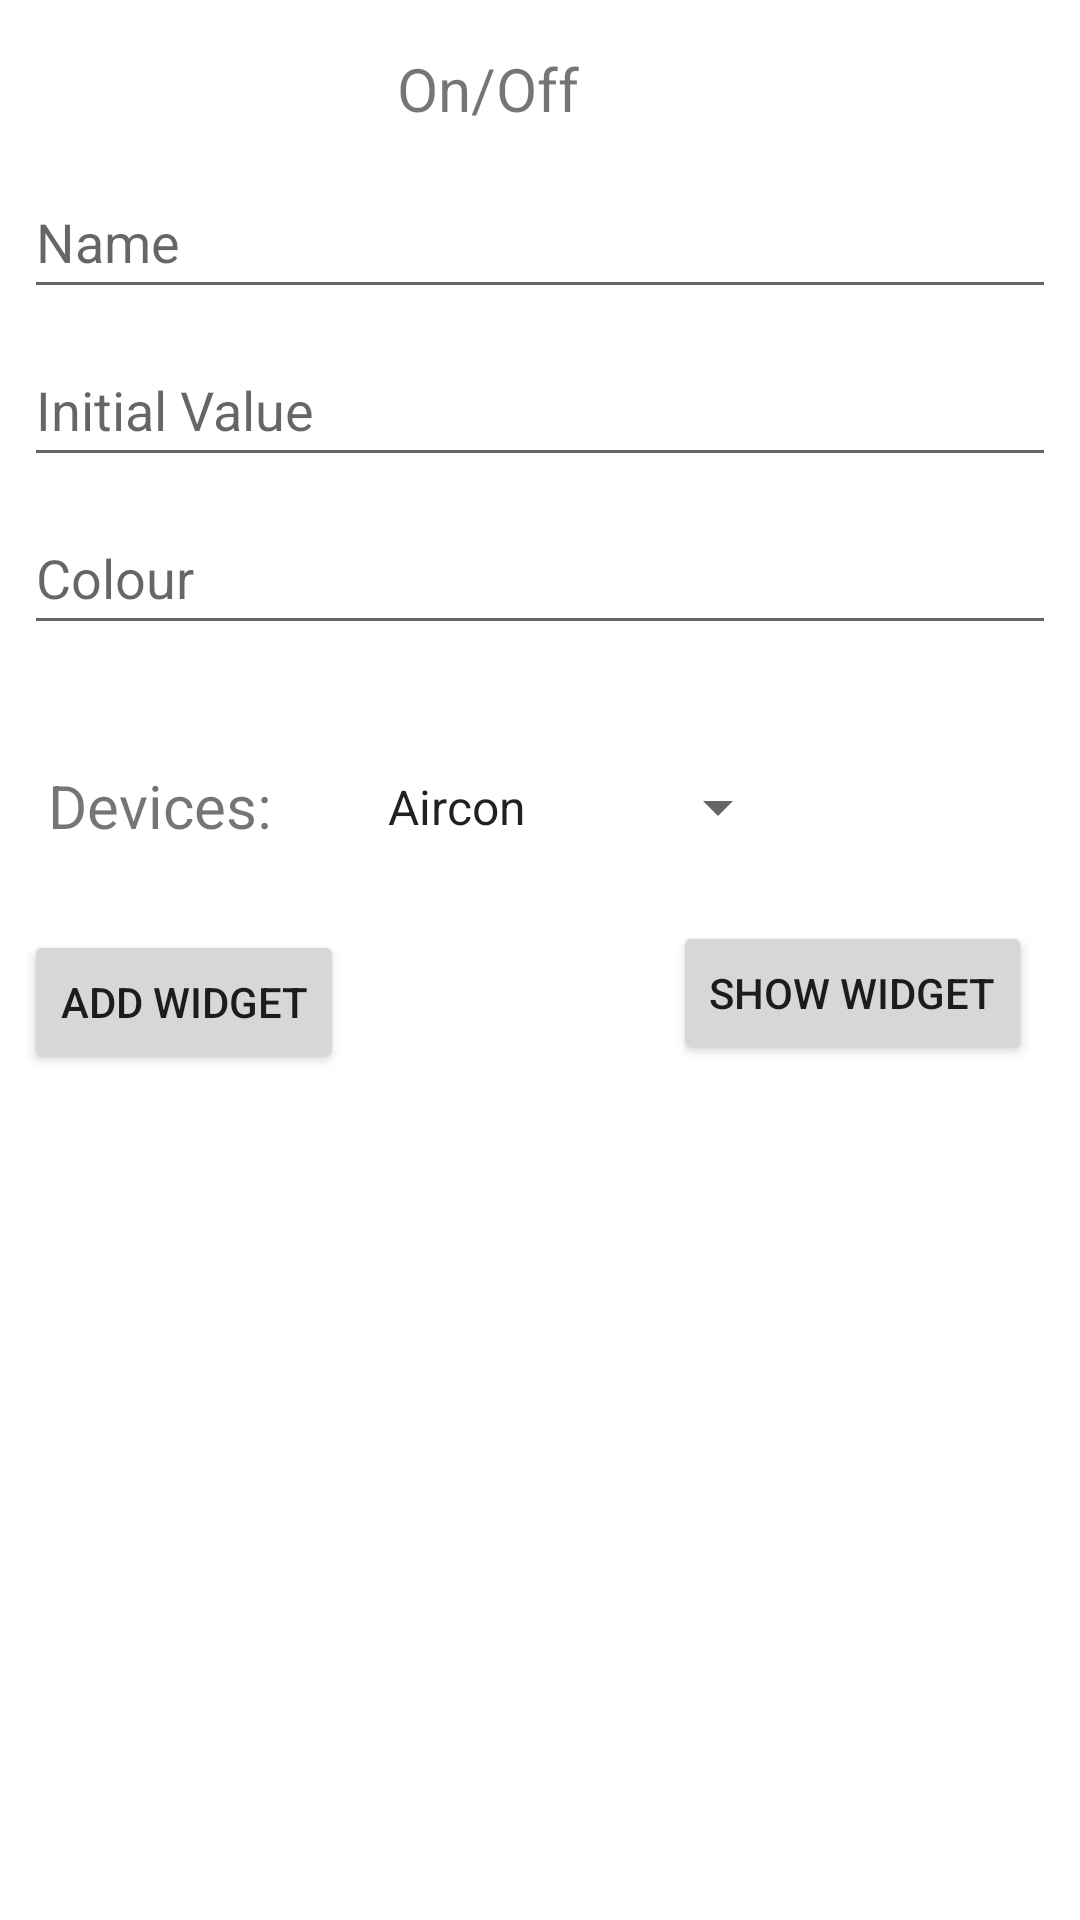

Produce the Android XML layout that renders to this screen, including the resource entries it uses.
<!-- AndroidManifest.xml: application theme Theme.IotInterface -->
<!-- res/layout/activity_on_off_w2.xml -->
<?xml version="1.0" encoding="utf-8"?>
<androidx.constraintlayout.widget.ConstraintLayout xmlns:android="http://schemas.android.com/apk/res/android"
    xmlns:app="http://schemas.android.com/apk/res-auto"
    xmlns:tools="http://schemas.android.com/tools"
    android:layout_width="match_parent"
    android:layout_height="match_parent"
    tools:context=".widget2.OnOffActivityW2">

    <Spinner
        android:id="@+id/spinnerControlOnOffW2"
        android:layout_width="142dp"
        android:layout_height="44dp"
        android:layout_marginTop="32dp"
        android:entries="@array/Devices"
        app:layout_constraintEnd_toEndOf="parent"
        app:layout_constraintHorizontal_bias="0.241"
        app:layout_constraintStart_toEndOf="@+id/textViewDeviceOnOffW2"
        app:layout_constraintTop_toBottomOf="@+id/editTextTextOnOffColourW2" />

    <Button
        android:id="@+id/buttonAddOnOffW2"
        android:layout_width="wrap_content"
        android:layout_height="wrap_content"
        android:layout_marginStart="8dp"
        android:layout_marginTop="28dp"
        android:text="Add Widget"
        app:layout_constraintStart_toStartOf="parent"
        app:layout_constraintTop_toBottomOf="@+id/textViewDeviceOnOffW2" />

    <TextView
        android:id="@+id/textViewDeviceOnOffW2"
        android:layout_width="wrap_content"
        android:layout_height="wrap_content"
        android:layout_marginStart="16dp"
        android:layout_marginTop="40dp"
        android:text="Devices:"
        android:textSize="20sp"
        app:layout_constraintStart_toStartOf="parent"
        app:layout_constraintTop_toBottomOf="@+id/editTextTextOnOffColourW2" />

    <EditText
        android:id="@+id/editTextTextOnOffNameW2"
        android:layout_width="0dp"
        android:layout_height="wrap_content"
        android:layout_marginStart="8dp"
        android:layout_marginTop="8dp"
        android:layout_marginEnd="8dp"
        android:ems="10"
        android:hint="Name"
        android:inputType="textPersonName"
        android:minHeight="48dp"
        app:layout_constraintEnd_toEndOf="parent"
        app:layout_constraintHorizontal_bias="0.0"
        app:layout_constraintStart_toStartOf="parent"
        app:layout_constraintTop_toBottomOf="@+id/textViewOnOffW2" />

    <EditText
        android:id="@+id/editTextTextOnOffInitialW2"
        android:layout_width="0dp"
        android:layout_height="wrap_content"
        android:layout_marginStart="8dp"
        android:layout_marginTop="8dp"
        android:layout_marginEnd="8dp"
        android:ems="10"
        android:hint="Initial Value"
        android:inputType="textPersonName"
        android:minHeight="48dp"
        app:layout_constraintEnd_toEndOf="parent"
        app:layout_constraintHorizontal_bias="0.0"
        app:layout_constraintStart_toStartOf="parent"
        app:layout_constraintTop_toBottomOf="@+id/editTextTextOnOffNameW2" />

    <Button
        android:id="@+id/buttonOnOffW2"
        android:layout_width="wrap_content"
        android:layout_height="wrap_content"
        android:layout_marginTop="16dp"
        android:layout_marginEnd="16dp"
        android:text="Show Widget"
        app:layout_constraintEnd_toEndOf="parent"
        app:layout_constraintTop_toBottomOf="@+id/spinnerControlOnOffW2" />

    <EditText
        android:id="@+id/editTextTextOnOffColourW2"
        android:layout_width="0dp"
        android:layout_height="wrap_content"
        android:layout_marginStart="8dp"
        android:layout_marginTop="8dp"
        android:layout_marginEnd="8dp"
        android:ems="10"
        android:hint="Colour"
        android:inputType="textPersonName"
        android:minHeight="48dp"
        app:layout_constraintEnd_toEndOf="parent"
        app:layout_constraintHorizontal_bias="0.0"
        app:layout_constraintStart_toStartOf="parent"
        app:layout_constraintTop_toBottomOf="@+id/editTextTextOnOffInitialW2" />

    <TextView
        android:id="@+id/textViewOnOffW2"
        android:layout_width="94dp"
        android:layout_height="31dp"
        android:layout_marginTop="16dp"
        android:text="On/Off"
        android:textSize="20sp"
        android:visibility="visible"
        app:layout_constraintEnd_toEndOf="parent"
        app:layout_constraintHorizontal_bias="0.498"
        app:layout_constraintStart_toStartOf="parent"
        app:layout_constraintTop_toTopOf="parent" />

</androidx.constraintlayout.widget.ConstraintLayout>
<!-- resources referenced by this layout -->
<resources>
  <string-array name="Devices">
          <item>Aircon</item>
          <item>Ceiling_Lights</item>
          <item>Fan</item>
          <item>TV</item>
      </string-array>
  <style name="Theme.IotInterface" parent="Theme.MaterialComponents.DayNight.DarkActionBar">
          
          <item name="colorPrimary">@color/purple_500</item>
          <item name="colorPrimaryVariant">@color/purple_700</item>
          <item name="colorOnPrimary">@color/white</item>
          
          <item name="colorSecondary">@color/teal_200</item>
          <item name="colorSecondaryVariant">@color/teal_700</item>
          <item name="colorOnSecondary">@color/black</item>
          
          <item name="android:statusBarColor" tools:targetApi="l">?attr/colorPrimaryVariant</item>
          
      </style>
  <!-- not gathered from this repository: default colours our renderer supplied (Android Studio template values) -->
  <color name="purple_500">#FF6200EE</color>
  <color name="purple_700">#FF3700B3</color>
  <color name="teal_200">#FF03DAC5</color>
  <color name="teal_700">#FF018786</color>
  <color name="black">#FF000000</color>
  <color name="white">#FFFFFFFF</color>
</resources>
